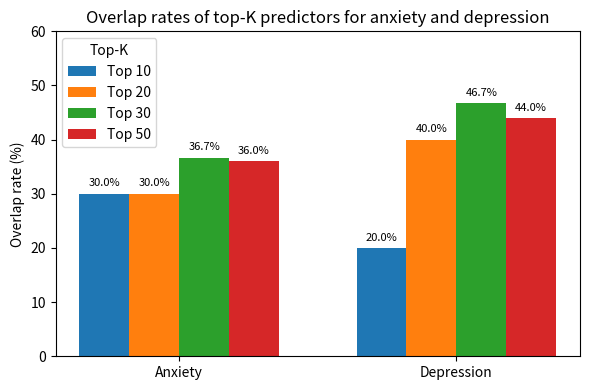

Recreate this plot in Python.
import numpy as np
import matplotlib.pyplot as plt

outcomes = ["Anxiety", "Depression"]
topk_labels = ["Top 10", "Top 20", "Top 30", "Top 50"]

anx_rates = [30.0, 30.0, 36.7, 36.0]
dep_rates = [20.0, 40.0, 46.7, 44.0]

top10 = [anx_rates[0], dep_rates[0]]
top20 = [anx_rates[1], dep_rates[1]]
top30 = [anx_rates[2], dep_rates[2]]
top50 = [anx_rates[3], dep_rates[3]]

topk_data = [top10, top20, top30, top50]

x = np.arange(len(outcomes))
width = 0.18

fig, ax = plt.subplots(figsize=(6, 4))

bars_all = []  # 用来存所有 bar 对象

for i, (label, values) in enumerate(zip(topk_labels, topk_data)):
    bars = ax.bar(x + (i - 1.5) * width, values, width, label=label)
    bars_all.append(bars)

# 给每根柱子加数值标签
for bars in bars_all:
    for bar in bars:
        height = bar.get_height()
        ax.text(
            bar.get_x() + bar.get_width() / 2,
            height + 1,                # 往上抬一点点
            f"{height:.1f}%",          # 显示一位小数 + %
            ha="center",
            va="bottom",
            fontsize=8
        )

ax.set_xticks(x)
ax.set_xticklabels(outcomes)
ax.set_ylabel("Overlap rate (%)")
ax.set_ylim(0, 60)
ax.set_title("Overlap rates of top-K predictors for anxiety and depression")
ax.legend(title="Top-K")

plt.tight_layout()
plt.savefig("overlap_rates_topK_with_labels.png", dpi=300, bbox_inches="tight")
plt.show()
